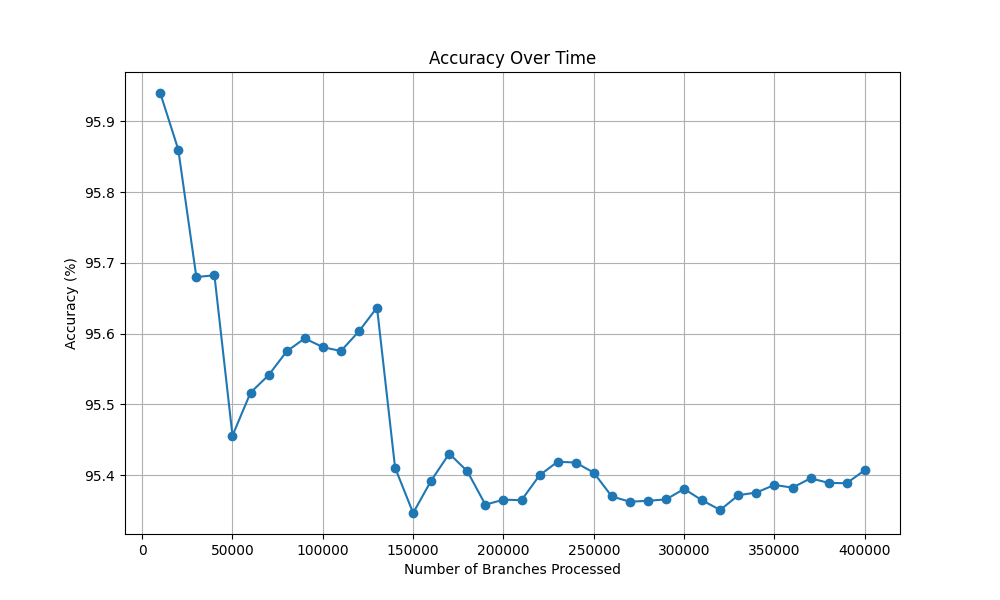

The table this chart was drawn from, first rows:
Number of Branches Processed, Accuracy (%)
10000, 95.94
20000, 95.86
30000, 95.68
40000, 95.68
50000, 95.46
60000, 95.52
70000, 95.54
80000, 95.58
90000, 95.59
100000, 95.58
110000, 95.58
120000, 95.6
130000, 95.64
140000, 95.41
150000, 95.35
160000, 95.39
170000, 95.43
180000, 95.41
190000, 95.36
200000, 95.37
210000, 95.36
220000, 95.4
230000, 95.42
240000, 95.42
250000, 95.4
260000, 95.37
270000, 95.36
280000, 95.36
290000, 95.37
300000, 95.38
310000, 95.36
320000, 95.35
330000, 95.37
340000, 95.38
350000, 95.39
360000, 95.38
370000, 95.4
380000, 95.39
390000, 95.39
400000, 95.41
